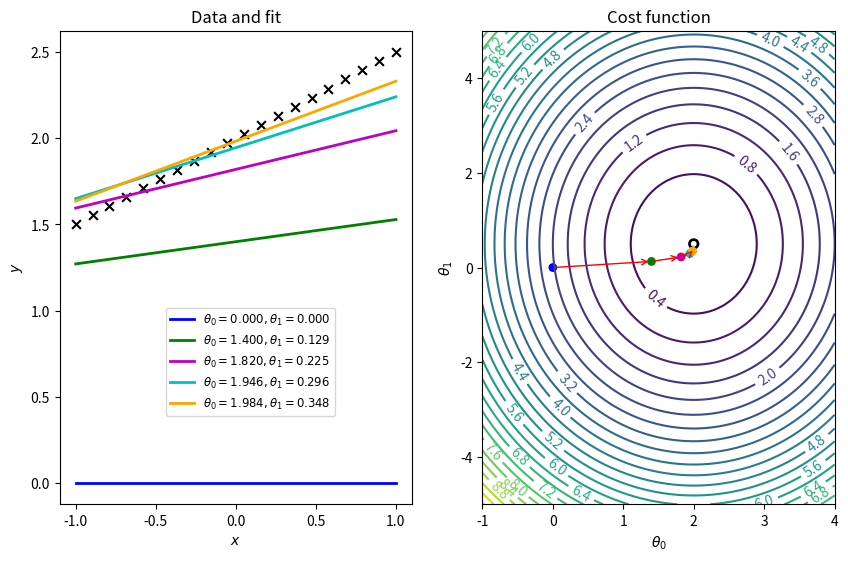

Write the Python code that produced this figure.
#https://scipython.com/
import numpy as np
import matplotlib.pyplot as plt

# The data to fit
m = 20
theta0_true = 2
theta1_true = 0.5
x = np.linspace(-1,1,m)
y = theta0_true + theta1_true * x

# The plot: LHS is the data, RHS will be the cost function.
fig, ax = plt.subplots(nrows=1, ncols=2, figsize=(10,6.15))
ax[0].scatter(x, y, marker='x', s=40, color='k')

def cost_func(theta0, theta1):
    """The cost function, J(theta0, theta1) describing the goodness of fit."""
    theta0 = np.atleast_3d(np.asarray(theta0))
    theta1 = np.atleast_3d(np.asarray(theta1))
    return np.average((y-hypothesis(x, theta0, theta1))**2, axis=2)/2

def hypothesis(x, theta0, theta1):
    """Our "hypothesis function", a straight line."""
    return theta0 + theta1*x

# First construct a grid of (theta0, theta1) parameter pairs and their
# corresponding cost function values.
theta0_grid = np.linspace(-1,4,101)
theta1_grid = np.linspace(-5,5,101)
J_grid = cost_func(theta0_grid[np.newaxis,:,np.newaxis],
                   theta1_grid[:,np.newaxis,np.newaxis])

# A labeled contour plot for the RHS cost function
X, Y = np.meshgrid(theta0_grid, theta1_grid)
contours = ax[1].contour(X, Y, J_grid, 30)
ax[1].clabel(contours)
# The target parameter values indicated on the cost function contour plot
ax[1].scatter([theta0_true]*2,[theta1_true]*2,s=[50,10], color=['k','w'])

# Take N steps with learning rate alpha down the steepest gradient,
# starting at (theta0, theta1) = (0, 0).
N = 5
alpha = 0.7
theta = [np.array((0,0))]
J = [cost_func(*theta[0])[0]]
for j in range(N-1):
    last_theta = theta[-1]
    this_theta = np.empty((2,))
    this_theta[0] = last_theta[0] - alpha / m * np.sum(
                                    (hypothesis(x, *last_theta) - y))
    this_theta[1] = last_theta[1] - alpha / m * np.sum(
                                    (hypothesis(x, *last_theta) - y) * x)
    theta.append(this_theta)
    J.append(cost_func(*this_theta))


# Annotate the cost function plot with coloured points indicating the
# parameters chosen and red arrows indicating the steps down the gradient.
# Also plot the fit function on the LHS data plot in a matching colour.
colors = ['b', 'g', 'm', 'c', 'orange']
ax[0].plot(x, hypothesis(x, *theta[0]), color=colors[0], lw=2,
           label=r'$\theta_0 = {:.3f}, \theta_1 = {:.3f}$'.format(*theta[0]))
for j in range(1,N):
    ax[1].annotate('', xy=theta[j], xytext=theta[j-1],
                   arrowprops={'arrowstyle': '->', 'color': 'r', 'lw': 1},
                   va='center', ha='center')
    ax[0].plot(x, hypothesis(x, *theta[j]), color=colors[j], lw=2,
           label=r'$\theta_0 = {:.3f}, \theta_1 = {:.3f}$'.format(*theta[j]))
ax[1].scatter(*zip(*theta), c=colors, s=40, lw=0)

# Labels, titles and a legend.
ax[1].set_xlabel(r'$\theta_0$')
ax[1].set_ylabel(r'$\theta_1$')
ax[1].set_title('Cost function')
ax[0].set_xlabel(r'$x$')
ax[0].set_ylabel(r'$y$')
ax[0].set_title('Data and fit')
axbox = ax[0].get_position()
# Position the legend by hand so that it doesn't cover up any of the lines.
ax[0].legend(loc=(axbox.x0+0.5*axbox.width, axbox.y0+0.1*axbox.height),
             fontsize='small')

plt.show()